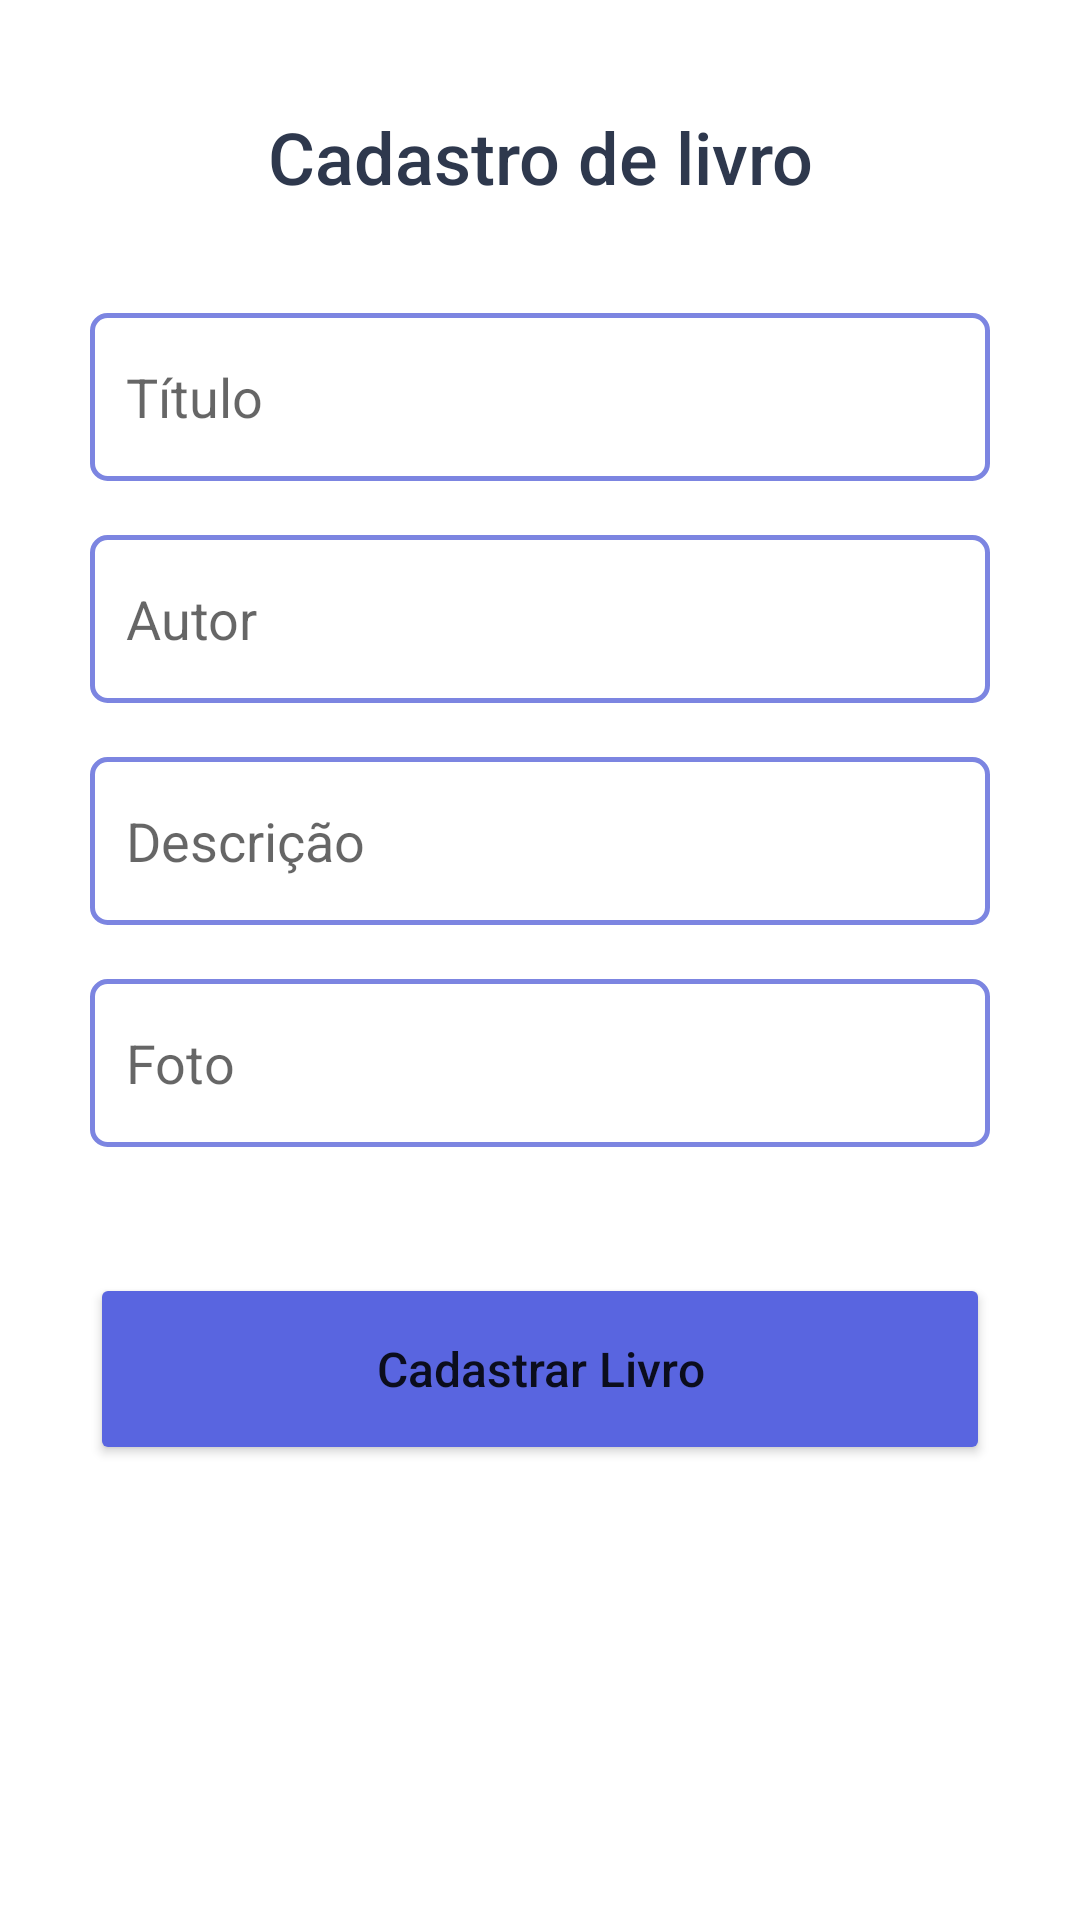

Reconstruct the res/layout file that produces this screen, plus the resources it refers to.
<!-- AndroidManifest.xml: application theme Theme.Libri -->
<!-- res/layout/activity_book_register.xml -->
<?xml version="1.0" encoding="utf-8"?>
<ScrollView xmlns:android="http://schemas.android.com/apk/res/android"
xmlns:app="http://schemas.android.com/apk/res-auto"
xmlns:tools="http://schemas.android.com/tools"
android:layout_width="match_parent"
android:layout_height="match_parent"
tools:context=".BookRegisterActivity">
    <LinearLayout
        android:layout_width="match_parent"
        android:layout_height="wrap_content"
        android:orientation="vertical"
        android:gravity="center"
        tools:context="activity_book_register"
        style="@style/SpacedContainer"
        >

        <TextView
            style="@style/TextTitle"
            android:layout_width="match_parent"
            android:layout_height="wrap_content"
            android:text="@string/br_book_register_title" />

        <EditText
            style="@style/Input"
            android:id="@+id/input_book_title"
            android:hint="@string/br_input_book_title"
            android:inputType="text" />

        <EditText
            style="@style/Input"
            android:id="@+id/input_book_author"
            android:hint="@string/br_input_book_author"
            android:inputType="text" />

        <EditText
            style="@style/Input"
            android:id="@+id/input_book_description"
            android:hint="@string/br_input_book_description"
            android:inputType="text" />

        <EditText
            style="@style/Input"
            android:id="@+id/input_book_photo"
            android:hint="@string/br_input_book_photo"
            android:inputType="text" />

        <Button
            android:id="@+id/button_book_register"
            style="@style/Button"
            android:text="@string/br_button_book_register" />

    </LinearLayout>
</ScrollView>
<!-- resources referenced by this layout -->
<resources>
  <string name="br_book_register_title">Cadastro de livro</string>
  <string name="br_button_book_register">Cadastrar Livro</string>
  <string name="br_input_book_author">Autor</string>
  <string name="br_input_book_description">Descrição</string>
  <string name="br_input_book_photo">Foto</string>
  <string name="br_input_book_title">Título</string>
  <style name="Button">
          <item name="android:layout_width">match_parent</item>
          <item name="android:layout_height">64dp</item>
          <item name="backgroundTint">@color/blue_500</item>
          <item name="android:layout_marginTop">24dp</item>
          <item name="android:textAllCaps">false</item>
          <item name="android:textSize">16sp</item>
      </style>
  <style name="Input">
          <item name="android:layout_width">match_parent</item>
          <item name="android:layout_height">56dp</item>
          <item name="android:layout_marginBottom">18dp</item>
          <item name="android:background">@drawable/component_input</item>
          <item name="android:paddingStart">12dp</item>
          <item name="android:paddingEnd">12dp</item>
      </style>
  <style name="SpacedContainer">
          <item name="android:paddingStart">30dp</item>
          <item name="android:paddingEnd">30dp</item>
      </style>
  <style name="TextTitle">
          <item name="android:layout_marginBottom">36dp</item>
          <item name="android:paddingTop">36dp</item>
          <item name="android:gravity">center</item>
          <item name="android:textColor">@color/title</item>
          <item name="android:fontFamily">sans-serif-medium</item>
          <item name="android:textAlignment">center</item>
          <item name="android:textSize">24sp</item>
      </style>
  <style name="Theme.Libri" parent="Theme.MaterialComponents.DayNight.DarkActionBar">
          
          <item name="colorPrimary">@color/blue_500</item>
          <item name="colorPrimaryVariant">@color/blue_700</item>
          <item name="colorOnPrimary">@color/white</item>
          
          <item name="colorSecondary">@color/secondary_200</item>
          <item name="colorSecondaryVariant">@color/secondary_700</item>
          <item name="colorOnSecondary">@color/title</item>
          
          <item name="android:statusBarColor" tools:targetApi="l">?attr/colorPrimaryVariant</item>
          
      </style>
  <color name="blue_500">#5965E0</color>
  <!-- drawable component_input (drawable) -->
  <shape
      xmlns:android="http://schemas.android.com/apk/res/android"
      android:shape="rectangle">
      <solid
          android:color="@android:color/transparent"/>
  
      <corners
          android:bottomRightRadius="5dp"
          android:bottomLeftRadius="5dp"
          android:topLeftRadius="5dp"
          android:topRightRadius="5dp"/>
      <stroke
          android:color="@color/blue_400"
          android:width="1.5dp"/>
  </shape>
  <color name="title">#2E384D</color>
  <color name="blue_700">#4953B8</color>
  <color name="white">#FFFFFFFF</color>
  <color name="secondary_200">#FF03DAC5</color>
  <color name="secondary_700">#FF018786</color>
  <color name="blue_400">#7C85E1</color>
</resources>
